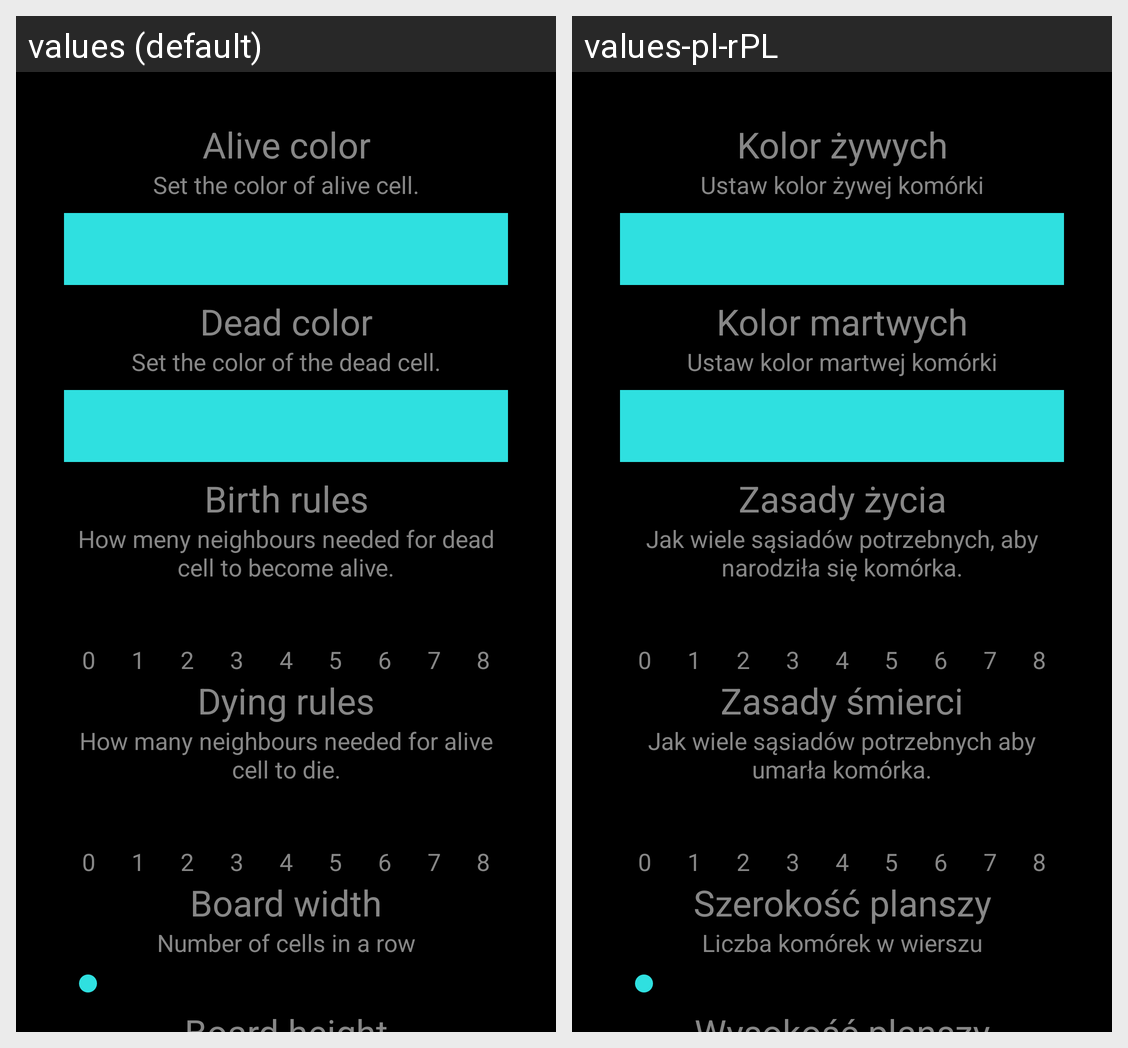

Translations of the strings shown on this Android screen, per locale in the grid:
Android screen res/layout/activity_settings.xml rendered under 2 locales, left to right: values (default), values-pl-rPL. Device: Nexus 5 (rendered at 1080×1920; each locale shown at half size, 540×960, under a caption strip naming it); theme AppTheme.
Strings drawn on this screen, with the default value and each locale's value (text and hints the layout hard-codes, and strings that could not be matched under every locale, appear in the picture but are not listed):

alive_color_settings_text
  values: Alive color
  values-pl-rPL: Kolor żywych

alive_color_settings_description
  values: Set the color of alive cell.
  values-pl-rPL: Ustaw kolor żywej komórki

dead_color_settings_text
  values: Dead color
  values-pl-rPL: Kolor martwych

dead_color_settings_description
  values: Set the color of the dead cell.
  values-pl-rPL: Ustaw kolor martwej komórki

born_settings_text
  values: Birth rules
  values-pl-rPL: Zasady życia

born_settings_description
  values: How meny neighbours needed for dead cell to become alive.
  values-pl-rPL: Jak wiele sąsiadów potrzebnych, aby narodziła się komórka.

dead_settings_text
  values: Dying rules
  values-pl-rPL: Zasady śmierci

dead_settings_description
  values: How many neighbours needed for alive cell to die.
  values-pl-rPL: Jak wiele sąsiadów potrzebnych aby umarła komórka.

width_settings_text
  values: Board width
  values-pl-rPL: Szerokość planszy

width_settings_description
  values: Number of cells in a row
  values-pl-rPL: Liczba komórek w wierszu

height_settings_text
  values: Board height
  values-pl-rPL: Wysokość planszy
